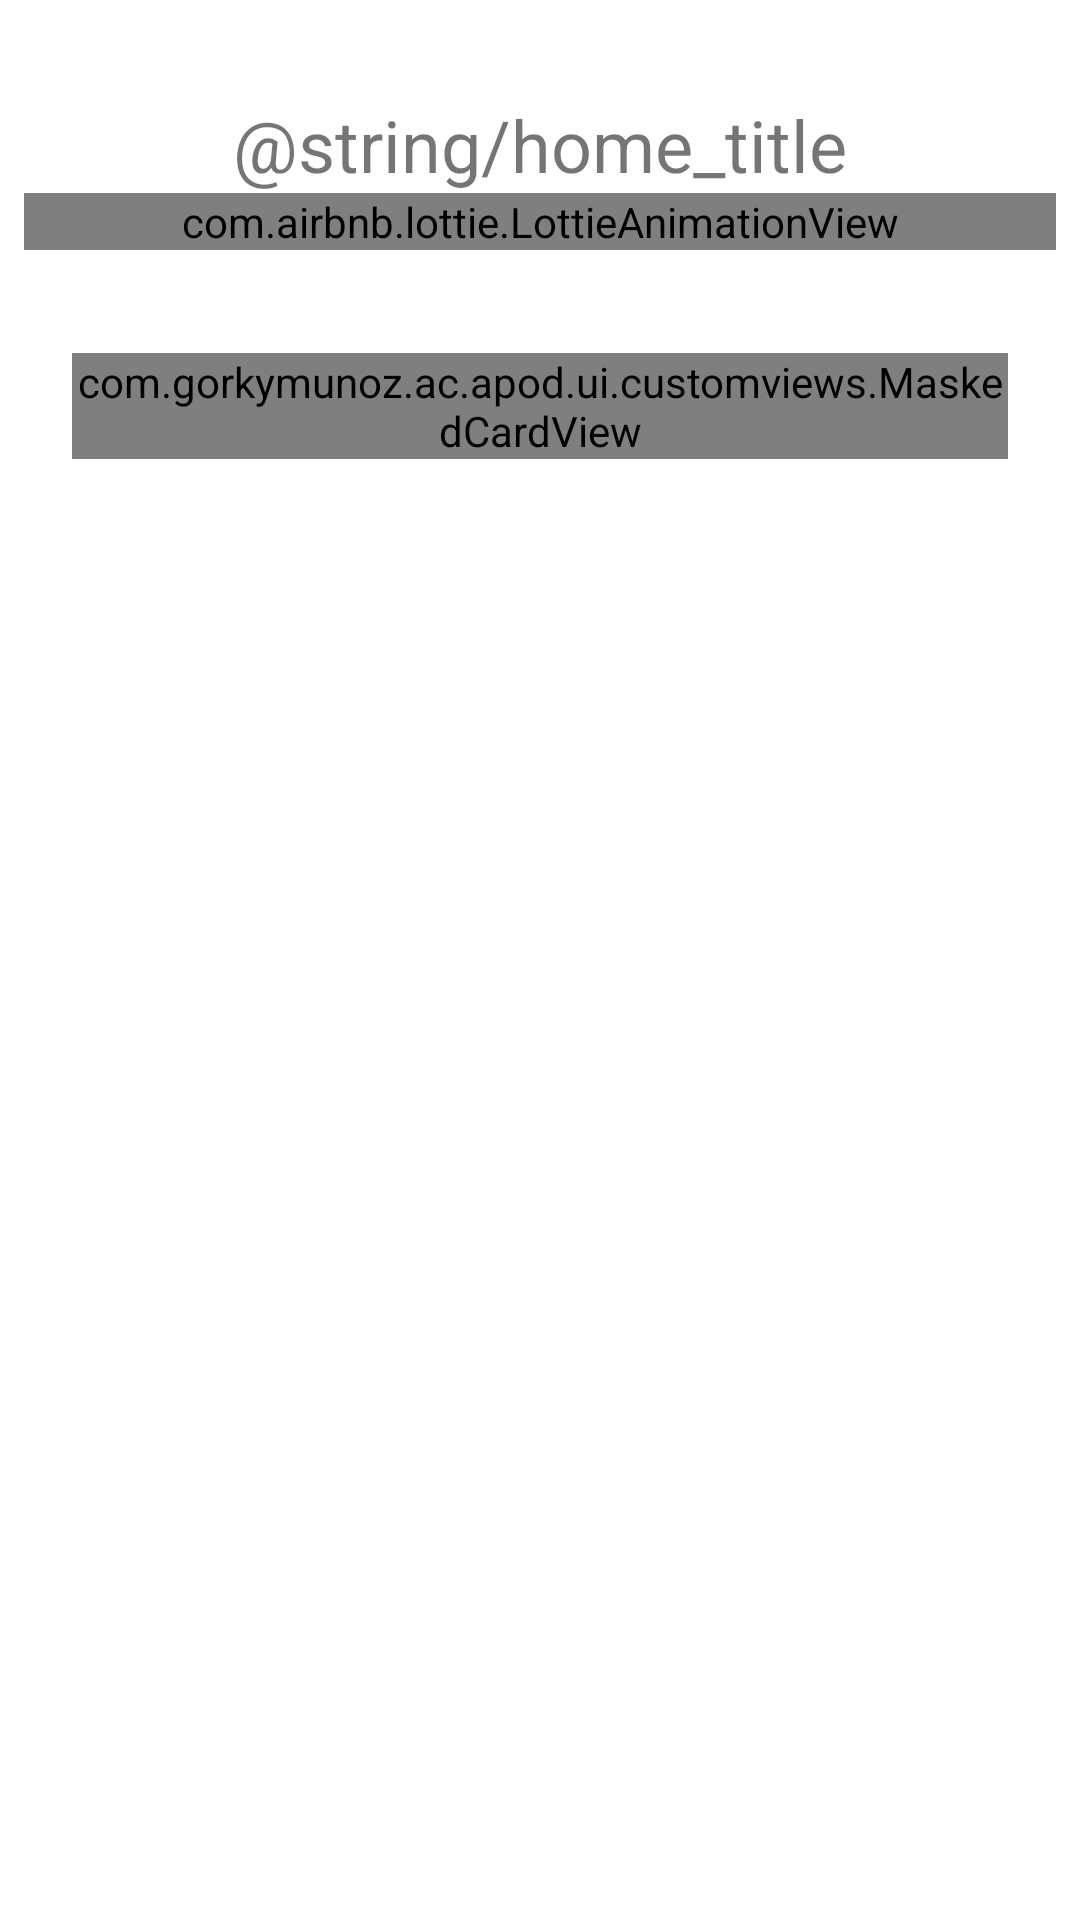

The Android layout XML behind this screen, and the referenced resources:
<!-- AndroidManifest.xml: application theme Theme.ACAPOD -->
<!-- res/layout/home_fragment.xml -->
<?xml version="1.0" encoding="utf-8"?>
<androidx.constraintlayout.widget.ConstraintLayout xmlns:android="http://schemas.android.com/apk/res/android"
    xmlns:app="http://schemas.android.com/apk/res-auto"
    xmlns:tools="http://schemas.android.com/tools"
    android:id="@+id/cl_home"
    android:layout_width="match_parent"
    android:layout_height="match_parent"
    android:padding="8dp"
    tools:context=".ui.home.HomeFragment">

    <TextView
        android:id="@+id/tv_home_title"
        android:layout_width="0dp"
        android:layout_height="wrap_content"
        android:gravity="center_horizontal"
        android:text="@string/home_title"
        android:textSize="24sp"
        app:layout_constraintEnd_toEndOf="@id/guideline_end"
        app:layout_constraintStart_toStartOf="@id/guideline_start"
        app:layout_constraintTop_toTopOf="@id/guideline_top" />

    <com.airbnb.lottie.LottieAnimationView
        android:id="@+id/la_home_loading"
        android:layout_width="match_parent"
        android:layout_height="wrap_content"
        app:layout_constraintEnd_toEndOf="@id/guideline_end"
        app:layout_constraintStart_toStartOf="@id/guideline_start"
        app:layout_constraintTop_toBottomOf="@id/tv_home_title"
        app:lottie_autoPlay="true"
        app:lottie_loop="true"
        app:lottie_rawRes="@raw/shooting_stars_outline"
        app:lottie_speed="0.5" />

    <com.example.ac.apod.ui.customviews.MaskedCardView
        android:id="@+id/cv_home_apod"
        android:layout_width="0dp"
        android:layout_height="wrap_content"
        app:cardPreventCornerOverlap="false"
        app:layout_constraintBottom_toBottomOf="parent"
        app:layout_constraintEnd_toEndOf="@id/guideline_end"
        app:layout_constraintStart_toStartOf="@id/guideline_start"
        app:layout_constraintTop_toBottomOf="@id/tv_home_title"
        app:layout_constraintVertical_bias="0.1"
        app:shapeAppearanceOverlay="@style/ShapeAppearance.App.Card">

        <androidx.constraintlayout.widget.ConstraintLayout
            android:layout_width="match_parent"
            android:layout_height="match_parent">

            <ImageView
                android:id="@+id/iv_home_apod"
                android:layout_width="0dp"
                android:layout_height="0dp"
                android:contentDescription="@string/home_title"
                app:layout_constraintDimensionRatio="1:1"
                app:layout_constraintEnd_toEndOf="parent"
                app:layout_constraintStart_toStartOf="parent"
                app:layout_constraintTop_toTopOf="parent"
                tools:srcCompat="@tools:sample/avatars" />

            <TextView
                android:id="@+id/tv_apod_name"
                android:layout_width="0dp"
                android:layout_height="wrap_content"
                android:layout_marginTop="8dp"
                android:gravity="center_horizontal"
                android:textSize="18sp"
                android:textStyle="bold"
                app:layout_constraintEnd_toEndOf="parent"
                app:layout_constraintStart_toStartOf="parent"
                app:layout_constraintTop_toBottomOf="@id/iv_home_apod" />

            <Button
                android:id="@+id/btn_home_learn_more"
                style="@style/Widget.MaterialComponents.Button.TextButton"
                android:layout_width="0dp"
                android:layout_height="wrap_content"
                android:layout_marginEnd="16dp"
                android:text="Learn more"
                app:layout_constraintBottom_toBottomOf="parent"
                app:layout_constraintEnd_toEndOf="parent"
                app:layout_constraintTop_toBottomOf="@id/tv_apod_name" />


        </androidx.constraintlayout.widget.ConstraintLayout>

    </com.example.ac.apod.ui.customviews.MaskedCardView>

    <androidx.constraintlayout.widget.Guideline
        android:id="@+id/guideline_top"
        android:layout_width="wrap_content"
        android:layout_height="wrap_content"
        android:orientation="horizontal"
        app:layout_constraintGuide_begin="24dp" />

    <androidx.constraintlayout.widget.Guideline
        android:id="@+id/guideline_start"
        android:layout_width="wrap_content"
        android:layout_height="wrap_content"
        android:orientation="vertical"
        app:layout_constraintGuide_begin="16dp" />

    <androidx.constraintlayout.widget.Guideline
        android:id="@+id/guideline_end"
        android:layout_width="wrap_content"
        android:layout_height="wrap_content"
        android:orientation="vertical"
        app:layout_constraintGuide_end="16dp" />

    
</androidx.constraintlayout.widget.ConstraintLayout>
<!-- resources referenced by this layout -->
<resources>
  <style name="ShapeAppearance.App.Card" parent="ShapeAppearance.MaterialComponents.MediumComponent">
          <item name="cornerFamily">rounded</item>
  
          <item name="cornerSizeTopLeft">@dimen/card_corner_radius</item>
          <item name="cornerSizeTopRight">0dp</item>
          <item name="cornerSizeBottomRight">@dimen/card_corner_radius</item>
          <item name="cornerSizeBottomLeft">0dp</item>
      </style>
  <style name="Theme.ACAPOD" parent="Theme.MaterialComponents.DayNight.DarkActionBar">
          
          <item name="colorPrimary">@color/purple_500</item>
          <item name="colorPrimaryVariant">@color/purple_700</item>
          <item name="colorOnPrimary">@color/white</item>
          
          <item name="colorSecondary">@color/teal_200</item>
          <item name="colorSecondaryVariant">@color/teal_700</item>
          <item name="colorOnSecondary">@color/black</item>
          
          <item name="android:statusBarColor" tools:targetApi="l">?attr/colorPrimaryVariant</item>
          
      </style>
  <dimen name="card_corner_radius">24dp</dimen>
  <!-- not gathered from this repository: default colours our renderer supplied (Android Studio template values) -->
  <color name="purple_500">#FF6200EE</color>
  <color name="purple_700">#FF3700B3</color>
  <color name="teal_200">#FF03DAC5</color>
  <color name="teal_700">#FF018786</color>
  <color name="black">#FF000000</color>
  <color name="white">#FFFFFFFF</color>
</resources>
